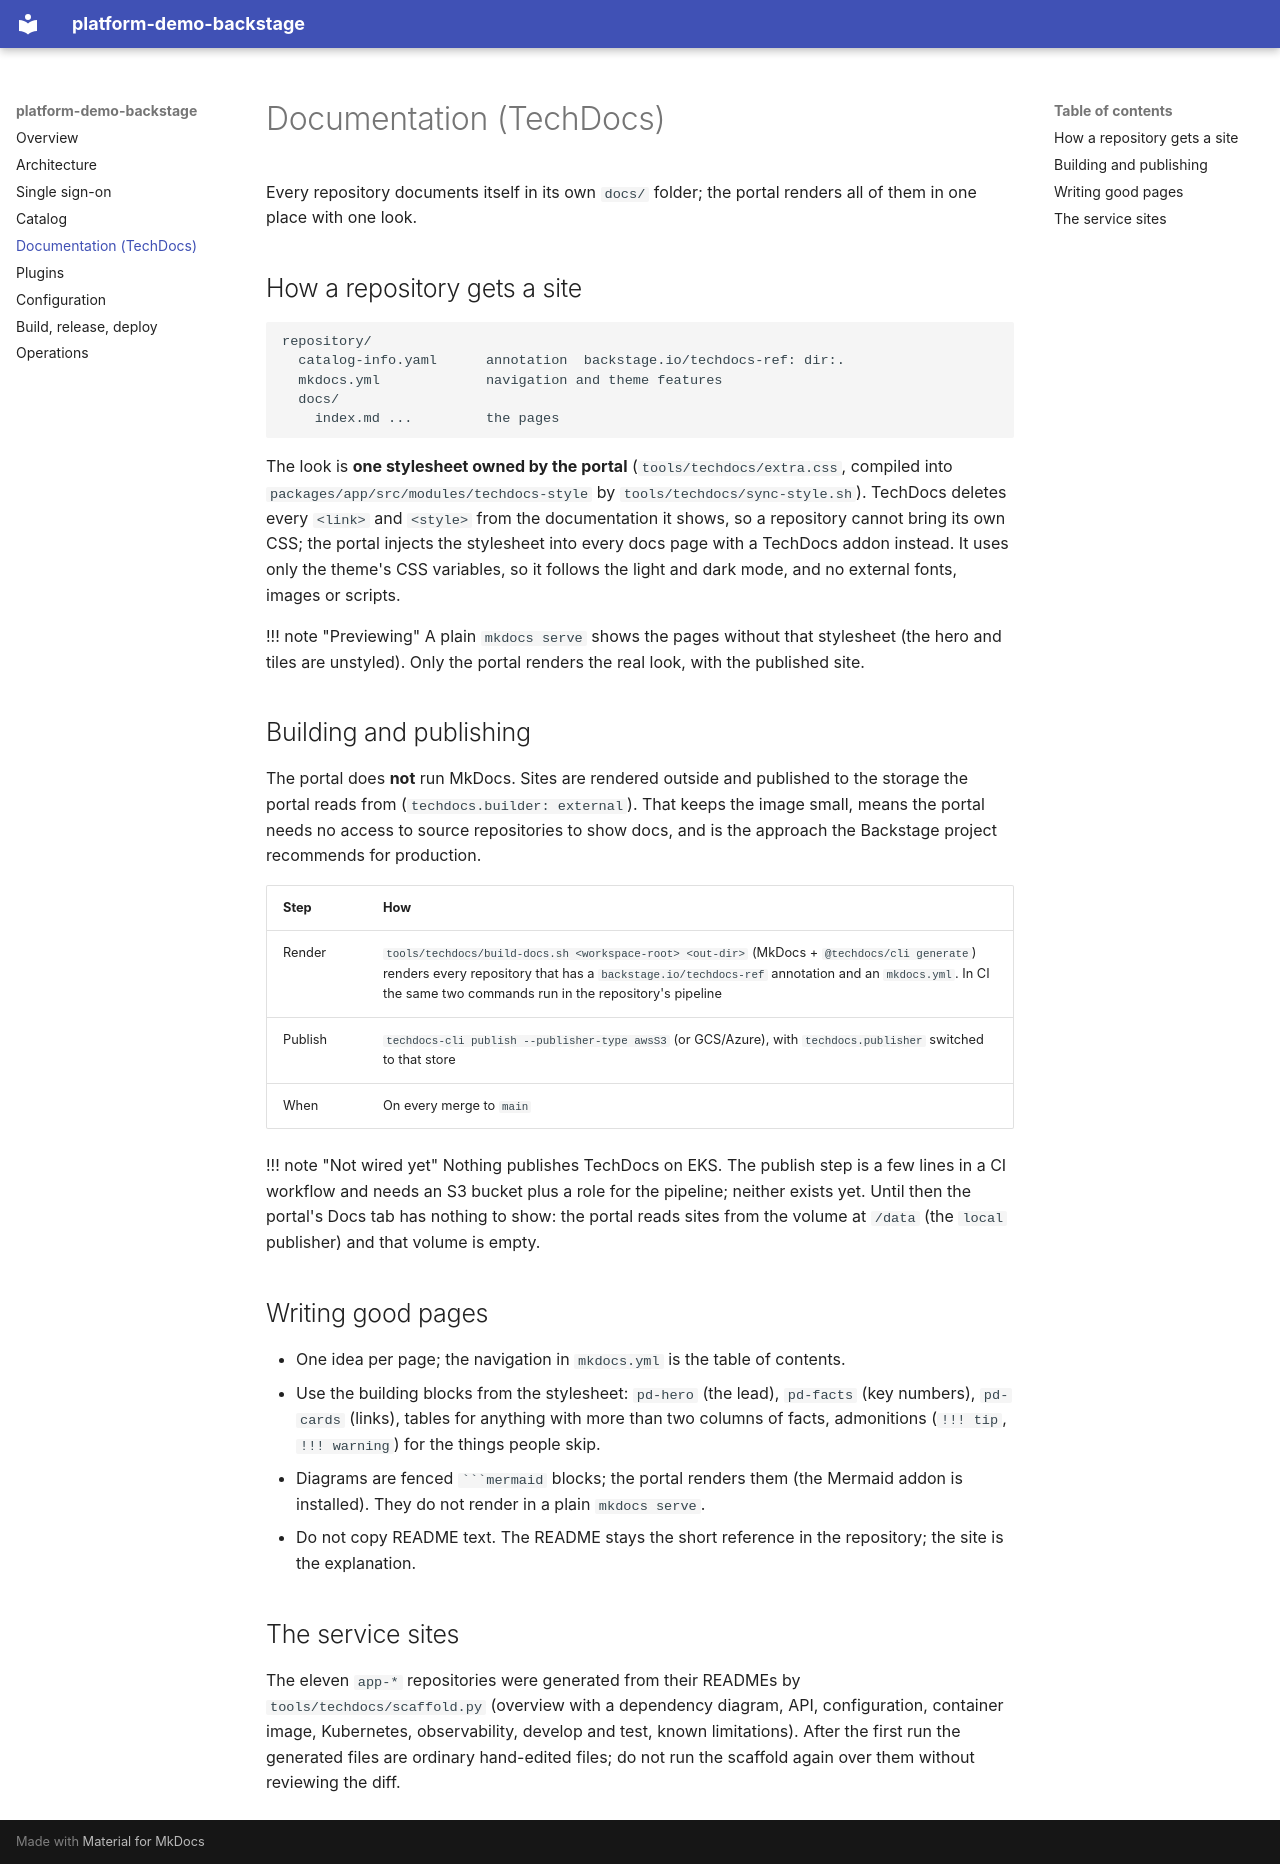

repository: platform-boutique/platform-demo-backstage · page: techdocs/index.html · generator: mkdocs

# Documentation (TechDocs)

Every repository documents itself in its own `docs/` folder; the portal renders all of them in one place with one look.

## How a repository gets a site

```text
repository/
  catalog-info.yaml      annotation  backstage.io/techdocs-ref: dir:.
  mkdocs.yml             navigation and theme features
  docs/
    index.md ...         the pages
```

The look is **one stylesheet owned by the portal** (`tools/techdocs/extra.css`, compiled into `packages/app/src/modules/techdocs-style`
by `tools/techdocs/sync-style.sh`). TechDocs deletes every `<link>` and `<style>` from the documentation it shows, so a repository
cannot bring its own CSS; the portal injects the stylesheet into every docs page with a TechDocs addon instead. It uses only the
theme's CSS variables, so it follows the light and dark mode, and no external fonts, images or scripts.

!!! note "Previewing"
    A plain `mkdocs serve` shows the pages without that stylesheet (the hero and tiles are unstyled). Only the portal renders the real
    look, with the published site.

## Building and publishing

The portal does **not** run MkDocs. Sites are rendered outside and published to the storage the portal reads from
(`techdocs.builder: external`). That keeps the image small, means the portal needs no access to source repositories to show
docs, and is the approach the Backstage project recommends for production.

| Step | How |
|---|---|
| Render | `tools/techdocs/build-docs.sh <workspace-root> <out-dir>` (MkDocs + `@techdocs/cli generate`) renders every repository that has a `backstage.io/techdocs-ref` annotation and an `mkdocs.yml`. In CI the same two commands run in the repository's pipeline |
| Publish | `techdocs-cli publish --publisher-type awsS3` (or GCS/Azure), with `techdocs.publisher` switched to that store |
| When | On every merge to `main` |

!!! note "Not wired yet"
    Nothing publishes TechDocs on EKS. The publish step is a few lines in a CI workflow and needs an S3 bucket plus a role for the
    pipeline; neither exists yet. Until then the portal's Docs tab has nothing to show: the portal reads sites from the volume at `/data`
    (the `local` publisher) and that volume is empty.

## Writing good pages

- One idea per page; the navigation in `mkdocs.yml` is the table of contents.
- Use the building blocks from the stylesheet: `pd-hero` (the lead), `pd-facts` (key numbers), `pd-cards` (links), tables for
  anything with more than two columns of facts, admonitions (`!!! tip`, `!!! warning`) for the things people skip.
- Diagrams are fenced ```` ```mermaid ```` blocks; the portal renders them (the Mermaid addon is installed). They do not render in a plain `mkdocs serve`.
- Do not copy README text. The README stays the short reference in the repository; the site is the explanation.

## The service sites

The eleven `app-*` repositories were generated from their READMEs by `tools/techdocs/scaffold.py` (overview with a dependency
diagram, API, configuration, container image, Kubernetes, observability, develop and test, known limitations). After the first
run the generated files are ordinary hand-edited files; do not run the scaffold again over them without reviewing the diff.
